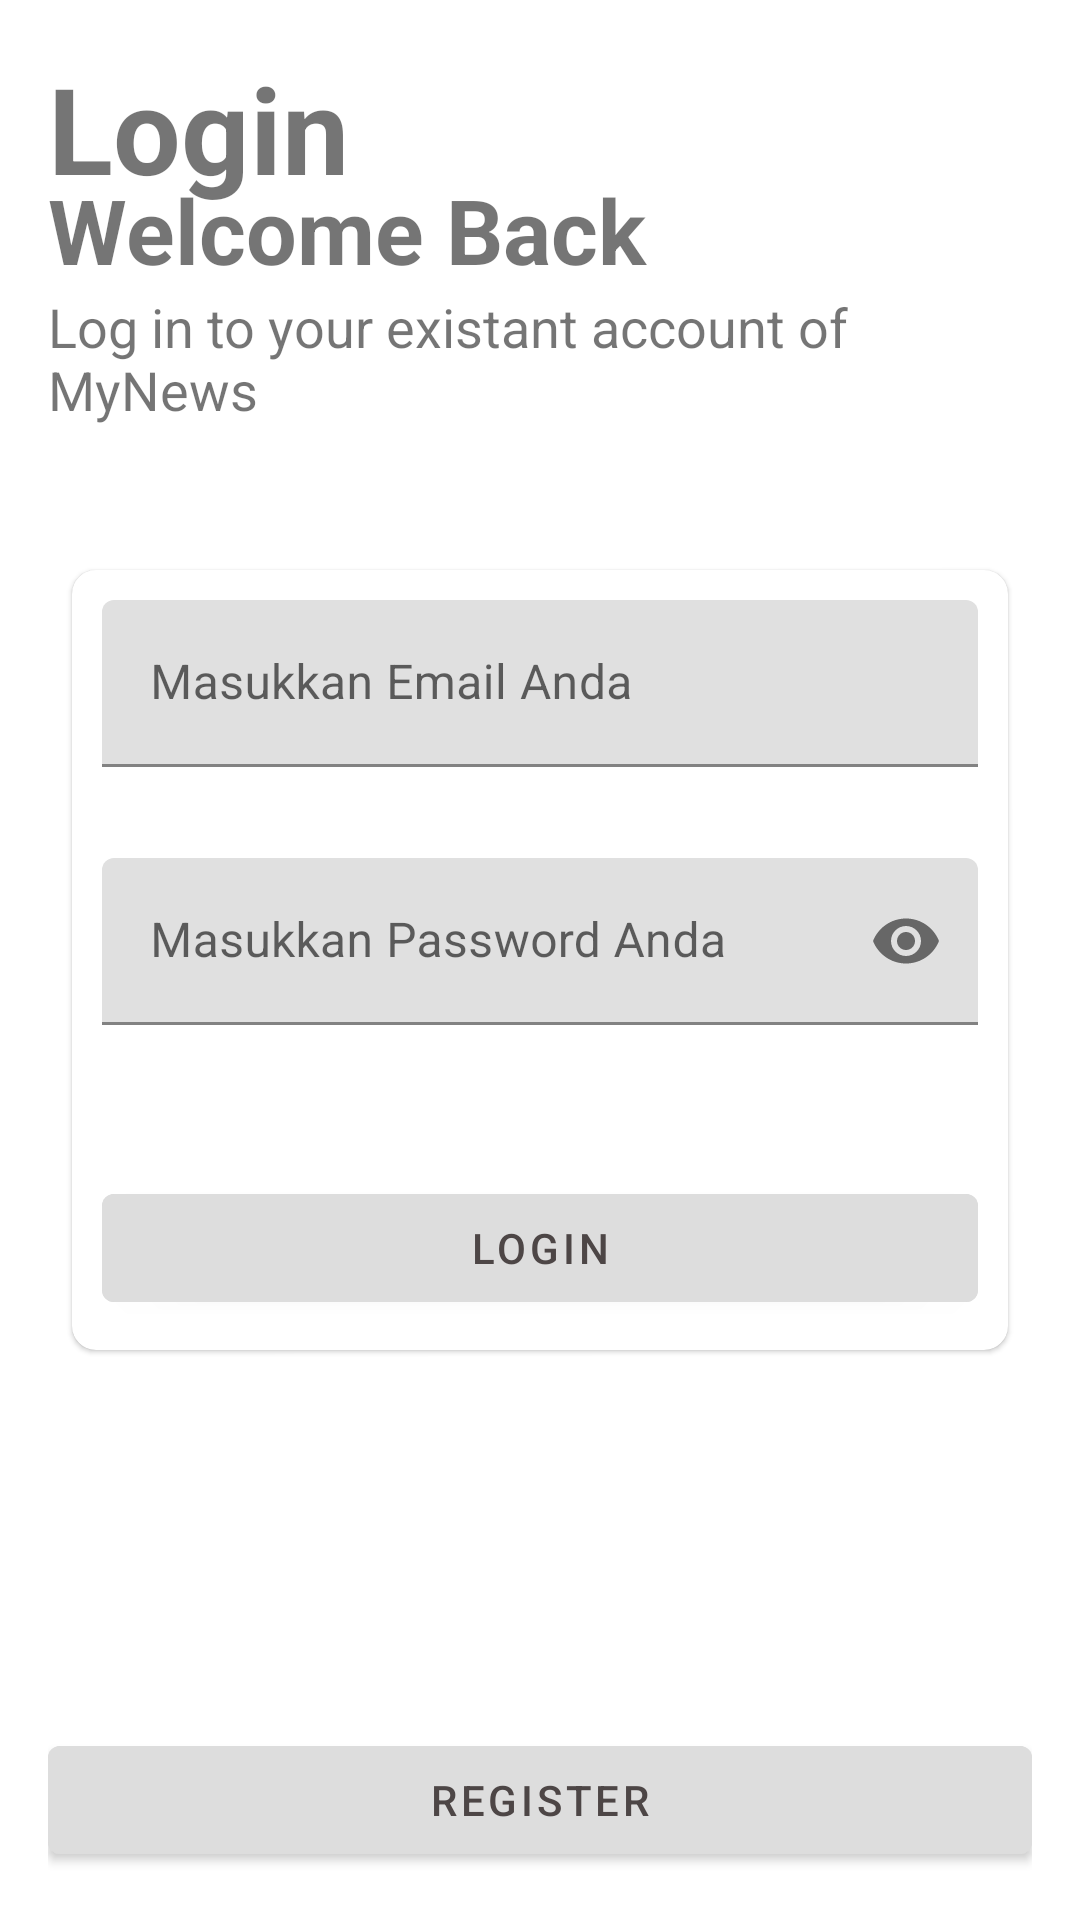

Produce the Android XML layout that renders to this screen, including the resource entries it uses.
<!-- AndroidManifest.xml: application theme AppTheme -->
<!-- res/layout/activity_login.xml -->
<?xml version="1.0" encoding="utf-8"?>
<RelativeLayout xmlns:android="http://schemas.android.com/apk/res/android"
    xmlns:app="http://schemas.android.com/apk/res-auto"
    xmlns:tools="http://schemas.android.com/tools"
    android:id="@+id/container"
    android:layout_width="match_parent"
    android:layout_height="match_parent"
    android:padding="16dp"
    tools:context=".ui.login.LoginActivity">


    <TextView
        android:layout_marginBottom="10dp"
        android:textStyle="bold"
        android:textSize="40sp"
        android:text="Login"
        android:layout_width="match_parent"
        android:layout_height="wrap_content"/>

    <TextView
        android:layout_above="@+id/label_sub_text"
        android:id="@+id/label_welcome_back"
        android:textStyle="bold"
        android:textSize="30sp"
        android:text="Welcome Back"
        android:layout_width="match_parent"
        android:layout_height="wrap_content"/>

    <TextView
        android:layout_marginBottom="40sp"
        android:id="@+id/label_sub_text"
        android:layout_above="@+id/card_login"
        android:textSize="18sp"
        android:text="Log in to your existant account of MyNews"
        android:layout_width="match_parent"
        android:layout_height="wrap_content"/>


    <com.google.android.material.card.MaterialCardView
        app:cardCornerRadius="8dp"
        android:layout_margin="8dp"
        android:id="@+id/card_login"
        android:layout_centerInParent="true"
        android:layout_width="match_parent"
        android:layout_height="wrap_content">

        <LinearLayout
            android:layout_margin="10dp"
            android:orientation="vertical"
            android:layout_width="match_parent"
            android:layout_height="wrap_content">

            <com.google.android.material.textfield.TextInputLayout
                android:layout_marginBottom="10dp"
                android:id="@+id/til_email"
                app:errorEnabled="true"
                android:layout_width="match_parent"
                android:layout_height="wrap_content">

                <com.google.android.material.textfield.TextInputEditText
                    android:inputType="textEmailAddress"
                    android:selectAllOnFocus="true"
                    android:hint="Masukkan Email Anda"
                    android:id="@+id/ed_email"
                    android:layout_width="match_parent"
                    android:layout_height="wrap_content"/>

            </com.google.android.material.textfield.TextInputLayout>

            <com.google.android.material.textfield.TextInputLayout
                android:layout_marginBottom="30dp"
                app:passwordToggleEnabled="true"
                android:id="@+id/til_password"
                app:errorEnabled="true"
                android:layout_width="match_parent"
                android:layout_height="wrap_content">

                <com.google.android.material.textfield.TextInputEditText
                    android:inputType="textPassword"
                    android:selectAllOnFocus="true"
                    android:hint="Masukkan Password Anda"
                    android:id="@+id/ed_password"
                    android:layout_width="match_parent"
                    android:layout_height="wrap_content"/>

            </com.google.android.material.textfield.TextInputLayout>


            <com.google.android.material.button.MaterialButton
                android:textColor="@color/colorPrimaryDark"
                android:backgroundTint="#DDDDDD"
                android:text="login"
                android:id="@+id/btn_login"
                android:layout_width="match_parent"
                android:layout_height="wrap_content"/>

        </LinearLayout>

    </com.google.android.material.card.MaterialCardView>

    <ProgressBar
        android:visibility="gone"
        android:layout_centerInParent="true"
        android:id="@+id/loading"
        android:layout_width="match_parent"
        android:layout_height="wrap_content"/>

    <com.google.android.material.button.MaterialButton
        android:layout_alignParentBottom="true"
        android:textColor="@color/colorPrimaryDark"
        android:backgroundTint="#DDDDDD"
        android:text="register"
        android:id="@+id/btn_register"
        android:layout_width="match_parent"
        android:layout_height="wrap_content"/>

</RelativeLayout>
<!-- resources referenced by this layout -->
<resources>
  <color name="colorPrimaryDark">#4d4646</color>
  <style name="AppTheme" parent="Theme.MaterialComponents.Light.DarkActionBar">
          
          <item name="colorPrimary">@color/colorPrimary</item>
          <item name="colorPrimaryDark">@color/colorPrimaryDark</item>
          <item name="colorAccent">@color/colorAccent</item>
  
          
          <item name="alertDialogTheme">@style/MyAlertDialogStyle</item>
          <item name="alertDialogStyle">@style/MyAlertDialogStyle</item>
  
          
          
          
          
          
      </style>
  <color name="colorPrimary">#5b5656</color>
  <color name="colorAccent">#7fcd91</color>
  <style name="MyAlertDialogStyle" parent="Theme.AppCompat.Light.Dialog.Alert">
          <item name="buttonBarPositiveButtonStyle">@style/MyAlertDialogButtonStyle</item>
          <item name="buttonBarNegativeButtonStyle">@style/MyAlertDialogButtonStyle</item>
          <item name="buttonBarNeutralButtonStyle">@style/MyAlertDialogButtonStyle</item>
      </style>
  <style name="MyAlertDialogButtonStyle" parent="@style/Widget.AppCompat.Button.ButtonBar.AlertDialog">
          <item name="android:textColor">@color/colorAccent</item>
          <item name="android:textSize">@dimen/text_size_medium</item>
      </style>
</resources>
